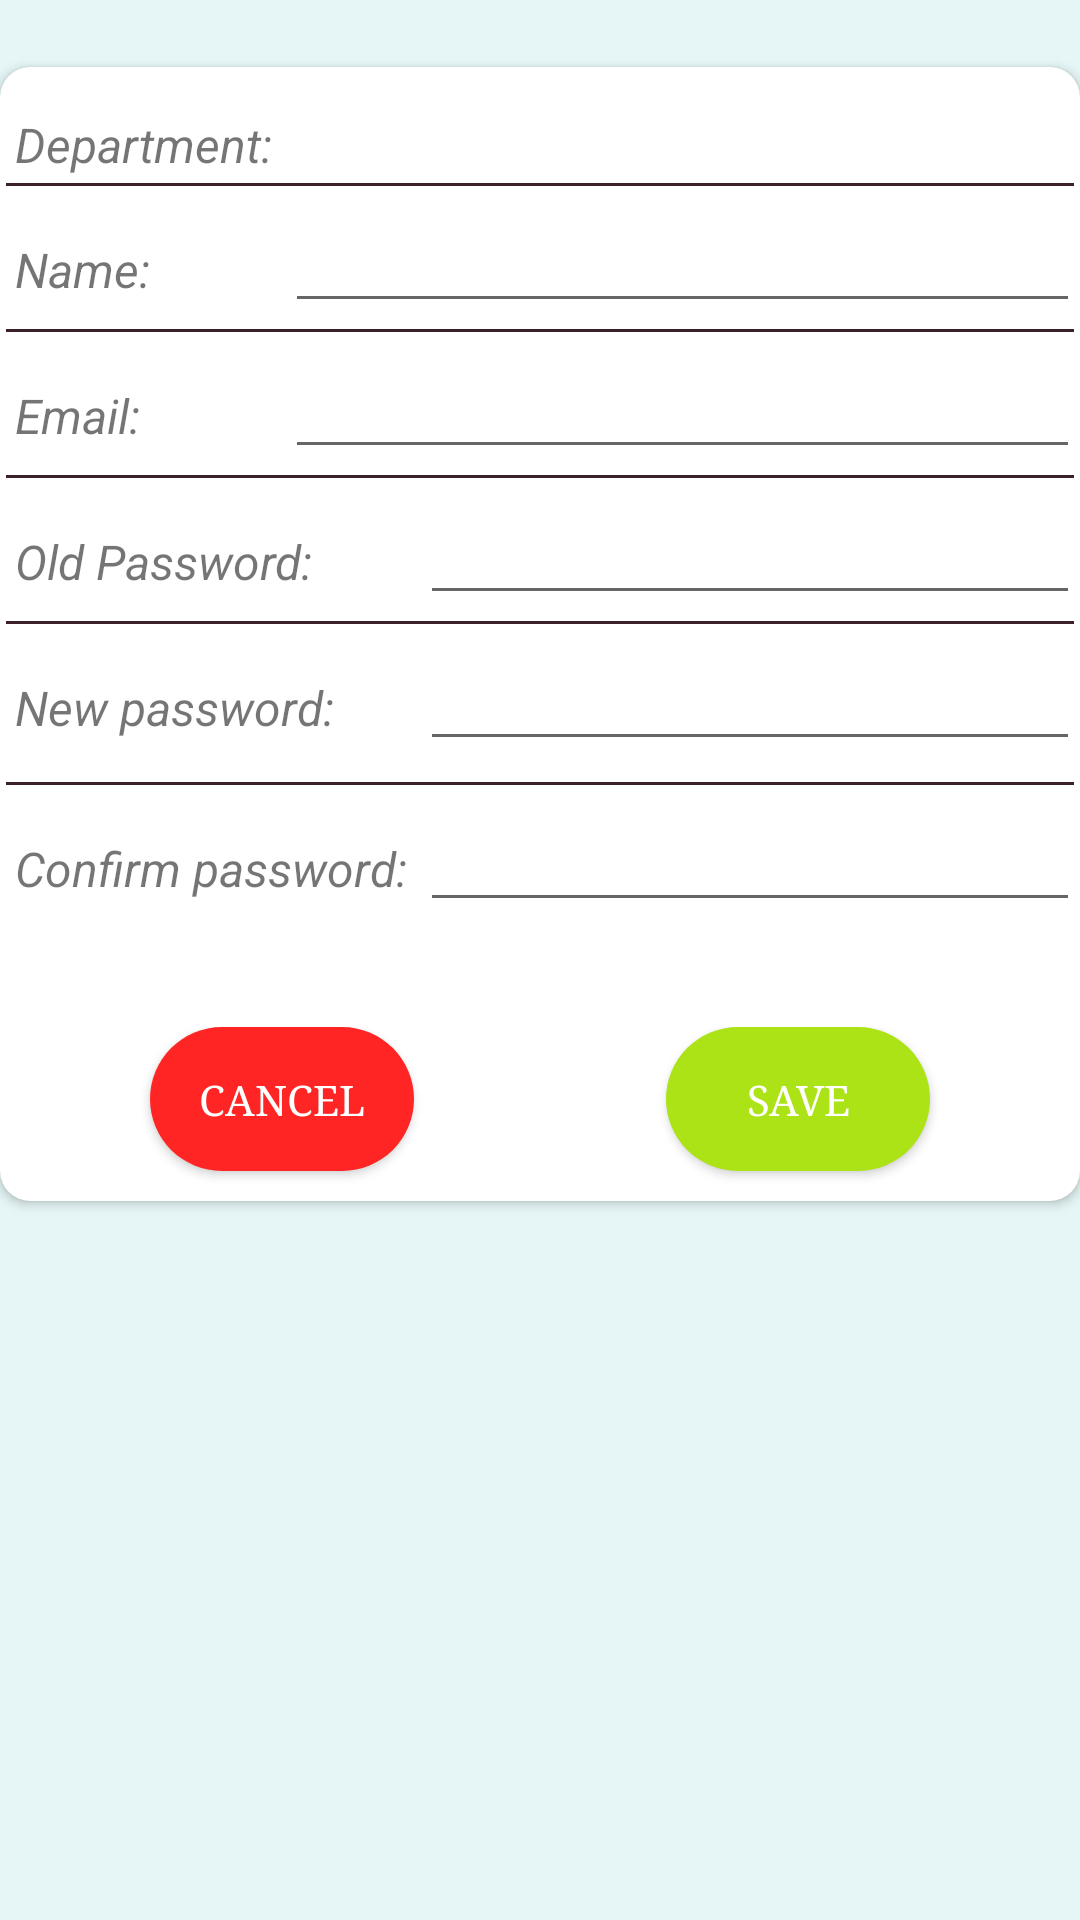

Here is an Android app screen rendered from its layout file. Give the layout XML and the strings, colors and styles it references.
<!-- AndroidManifest.xml: application theme AppTheme -->
<!-- res/layout/activity_edit_profile.xml -->
<?xml version="1.0" encoding="utf-8"?>
<android.support.constraint.ConstraintLayout xmlns:android="http://schemas.android.com/apk/res/android"
    xmlns:app="http://schemas.android.com/apk/res-auto"
    xmlns:tools="http://schemas.android.com/tools"
    android:layout_width="match_parent"
    android:layout_height="match_parent"
    android:background="#e6f6f6"
    tools:context=".Edit_profile">

    <android.support.v7.widget.CardView
        android:layout_width="match_parent"
        android:layout_height="wrap_content"
        app:cardCornerRadius="10dp"
        app:layout_constraintBottom_toBottomOf="parent"
        app:layout_constraintEnd_toEndOf="parent"
        app:layout_constraintHorizontal_bias="1.0"
        app:layout_constraintStart_toStartOf="parent"
        app:layout_constraintTop_toTopOf="parent"
        app:layout_constraintVertical_bias="0.085">

        <ScrollView
            android:layout_width="match_parent"
            android:layout_height="match_parent">

        <LinearLayout
            android:layout_width="match_parent"
            android:layout_height="wrap_content"
            android:orientation="vertical">

            <LinearLayout
                android:layout_width="match_parent"
                android:layout_height="wrap_content"
                android:paddingTop="10dp">

                <TextView
                    android:layout_width="95dp"
                    android:layout_height="match_parent"
                    android:layout_gravity="start"
                    android:paddingLeft="5dp"
                    android:paddingTop="5sp"
                    android:text="@string/departmenttv"
                    android:textColor="@color/material_blue_grey_90"
                    android:textSize="16sp"
                    android:textStyle="italic" />

                <TextView
                    android:id="@+id/dept"
                    android:layout_width="fill_parent"
                    android:layout_height="wrap_content"
                    android:clickable="true"
                    android:onClick="dept"
                    android:paddingLeft="5dp"
                    android:paddingTop="5sp"
                    android:textSize="16sp" />
            </LinearLayout>

            <View
                android:layout_width="match_parent"
                android:layout_height="1dp"
                android:layout_margin="2dp"
                android:background="@color/primary_darker" />

            <LinearLayout
                android:layout_width="match_parent"
                android:layout_height="wrap_content"
                android:paddingTop="10dp">

                <TextView
                    android:layout_width="95dp"
                    android:layout_height="match_parent"
                    android:layout_gravity="start"
                    android:paddingLeft="5dp"
                    android:paddingTop="5sp"
                    android:text="@string/nametv"
                    android:textColor="@color/material_blue_grey_90"
                    android:textSize="16sp"
                    android:textStyle="italic" />

                <EditText
                    android:id="@+id/name"
                    android:layout_width="fill_parent"
                    android:layout_height="wrap_content"
                    android:paddingLeft="5dp"
                    android:paddingTop="5sp"
                    android:textSize="16sp" />
            </LinearLayout>

            <View
                android:layout_width="match_parent"
                android:layout_height="1dp"
                android:layout_margin="2dp"
                android:background="@color/primary_darker" />

            <LinearLayout
                android:layout_width="match_parent"
                android:layout_height="wrap_content"
                android:paddingTop="10dp">

                <TextView
                    android:layout_width="95dp"
                    android:layout_height="match_parent"
                    android:layout_gravity="start"
                    android:paddingLeft="5dp"
                    android:paddingTop="5sp"
                    android:text="@string/emailtv"
                    android:textColor="@color/material_blue_grey_90"
                    android:textSize="16sp"
                    android:textStyle="italic" />

                <EditText
                    android:id="@+id/email"
                    android:layout_width="fill_parent"
                    android:layout_height="wrap_content"
                    android:paddingLeft="5dp"
                    android:paddingTop="5sp"
                    android:textSize="16sp" />
            </LinearLayout>

            <View
                android:layout_width="match_parent"
                android:layout_height="1dp"
                android:layout_margin="2dp"
                android:background="@color/primary_darker" />

            <LinearLayout
                android:layout_width="match_parent"
                android:layout_height="wrap_content"
                android:paddingTop="10dp">

                <TextView
                    android:layout_width="140dp"
                    android:layout_height="match_parent"
                    android:layout_gravity="start"
                    android:paddingLeft="5dp"
                    android:paddingTop="5sp"
                    android:text="@string/passwordtv"
                    android:textColor="@color/material_blue_grey_90"
                    android:textSize="16sp"
                    android:textStyle="italic" />

                <EditText
                    android:id="@+id/pass"
                    android:layout_width="fill_parent"
                    android:layout_height="wrap_content"
                    android:paddingLeft="5dp"
                    android:paddingTop="5sp"
                    android:textSize="16sp" />
            </LinearLayout>

            <View
                android:layout_width="match_parent"
                android:layout_height="1dp"
                android:layout_margin="2dp"
                android:background="@color/primary_darker" />

            <LinearLayout
                android:layout_width="match_parent"
                android:layout_height="wrap_content"
                android:paddingBottom="5dp"
                android:paddingTop="10dp">

                <TextView
                    android:layout_width="140dp"
                    android:layout_height="match_parent"
                    android:layout_gravity="start"
                    android:paddingLeft="5dp"
                    android:paddingTop="5sp"
                    android:text="New password:"
                    android:textColor="@color/material_blue_grey_90"
                    android:textSize="16sp"
                    android:textStyle="italic" />

                <EditText
                    android:id="@+id/newpass"
                    android:layout_width="fill_parent"
                    android:layout_height="wrap_content"
                    android:paddingLeft="5dp"
                    android:paddingTop="5sp"
                    android:textSize="16sp" />
            </LinearLayout>

            <View
                android:layout_width="match_parent"
                android:layout_height="1dp"
                android:layout_margin="2dp"
                android:background="@color/primary_darker" />

            <LinearLayout
                android:layout_width="match_parent"
                android:layout_height="wrap_content"
                android:paddingBottom="5dp"
                android:paddingTop="10dp">

                <TextView
                    android:layout_width="140dp"
                    android:layout_height="match_parent"
                    android:layout_gravity="start"
                    android:paddingLeft="5dp"
                    android:paddingTop="5sp"
                    android:text="Confirm password:"
                    android:textColor="@color/material_blue_grey_90"
                    android:textSize="16sp"
                    android:textStyle="italic" />

                <EditText
                    android:id="@+id/confirmpass"
                    android:layout_width="fill_parent"
                    android:layout_height="wrap_content"
                    android:paddingLeft="5dp"
                    android:paddingTop="5sp"
                    android:textSize="16sp" />
            </LinearLayout>

            <android.support.constraint.ConstraintLayout
                android:id="@+id/linearLayout2"
                android:layout_width="match_parent"
                android:layout_height="wrap_content"
                android:paddingTop="30dp">

                <Button
                    android:id="@+id/button"
                    android:layout_width="wrap_content"
                    android:layout_height="wrap_content"
                    android:layout_marginBottom="10dp"
                    android:layout_marginStart="50dp"
                    android:background="@drawable/rounded_buttons"
                    android:backgroundTint="#ff2525"
                    android:onClick="cancel"
                    android:text="@string/cancelbtn"
                    android:textColor="@color/white"
                    android:typeface="serif"
                    app:layout_constraintBottom_toBottomOf="parent"
                    app:layout_constraintEnd_toEndOf="parent"
                    app:layout_constraintEnd_toStartOf="@+id/button2"
                    app:layout_constraintHorizontal_bias="0.0"
                    app:layout_constraintStart_toStartOf="parent"
                    app:layout_constraintTop_toTopOf="parent" />

                <Button
                    android:id="@+id/button2"
                    android:layout_width="wrap_content"
                    android:layout_height="wrap_content"
                    android:layout_marginBottom="10dp"
                    android:layout_marginEnd="50dp"
                    android:background="@drawable/rounded_buttons"
                    android:backgroundTint="#ABE316"
                    android:onClick="save"
                    android:text="@string/savebtn"
                    android:textColor="@color/white"
                    android:typeface="serif"
                    app:layout_constraintBottom_toBottomOf="parent"
                    app:layout_constraintEnd_toEndOf="parent"
                    app:layout_constraintHorizontal_bias="1.0"
                    app:layout_constraintStart_toStartOf="parent"
                    app:layout_constraintTop_toTopOf="parent" />

            </android.support.constraint.ConstraintLayout>

        </LinearLayout>

        </ScrollView>
    </android.support.v7.widget.CardView>

</android.support.constraint.ConstraintLayout>
<!-- resources referenced by this layout -->
<resources>
  <color name="primary_darker">#3b1f2b</color>
  <color name="white">#FFFFFF</color>
  <!-- drawable rounded_buttons (drawable) -->
  <?xml version="1.0" encoding="utf-8"?>
  <shape
      xmlns:android="http://schemas.android.com/apk/res/android"
      android:shape="rectangle"   >
      <solid
          android:color="@color/jumbo" >
      </solid>
      <corners
          android:radius="30dp"   >
      </corners>
  </shape>
  <string name="cancelbtn">Cancel</string>
  <string name="departmenttv">Department:</string>
  <string name="emailtv">Email:</string>
  <string name="nametv">Name:</string>
  <string name="passwordtv">Old Password:</string>
  <string name="savebtn">Save</string>
  <style name="AppTheme" parent="Theme.AppCompat.Light.DarkActionBar">
          <item name="alertDialogStyle">@color/primary</item>
          <item name="actionBarItemBackground">@color/primary_dark</item>
          
      </style>
  <color name="jumbo">#888888</color>
  <color name="primary">#931a55</color>
  <color name="primary_dark">#471329</color>
</resources>
